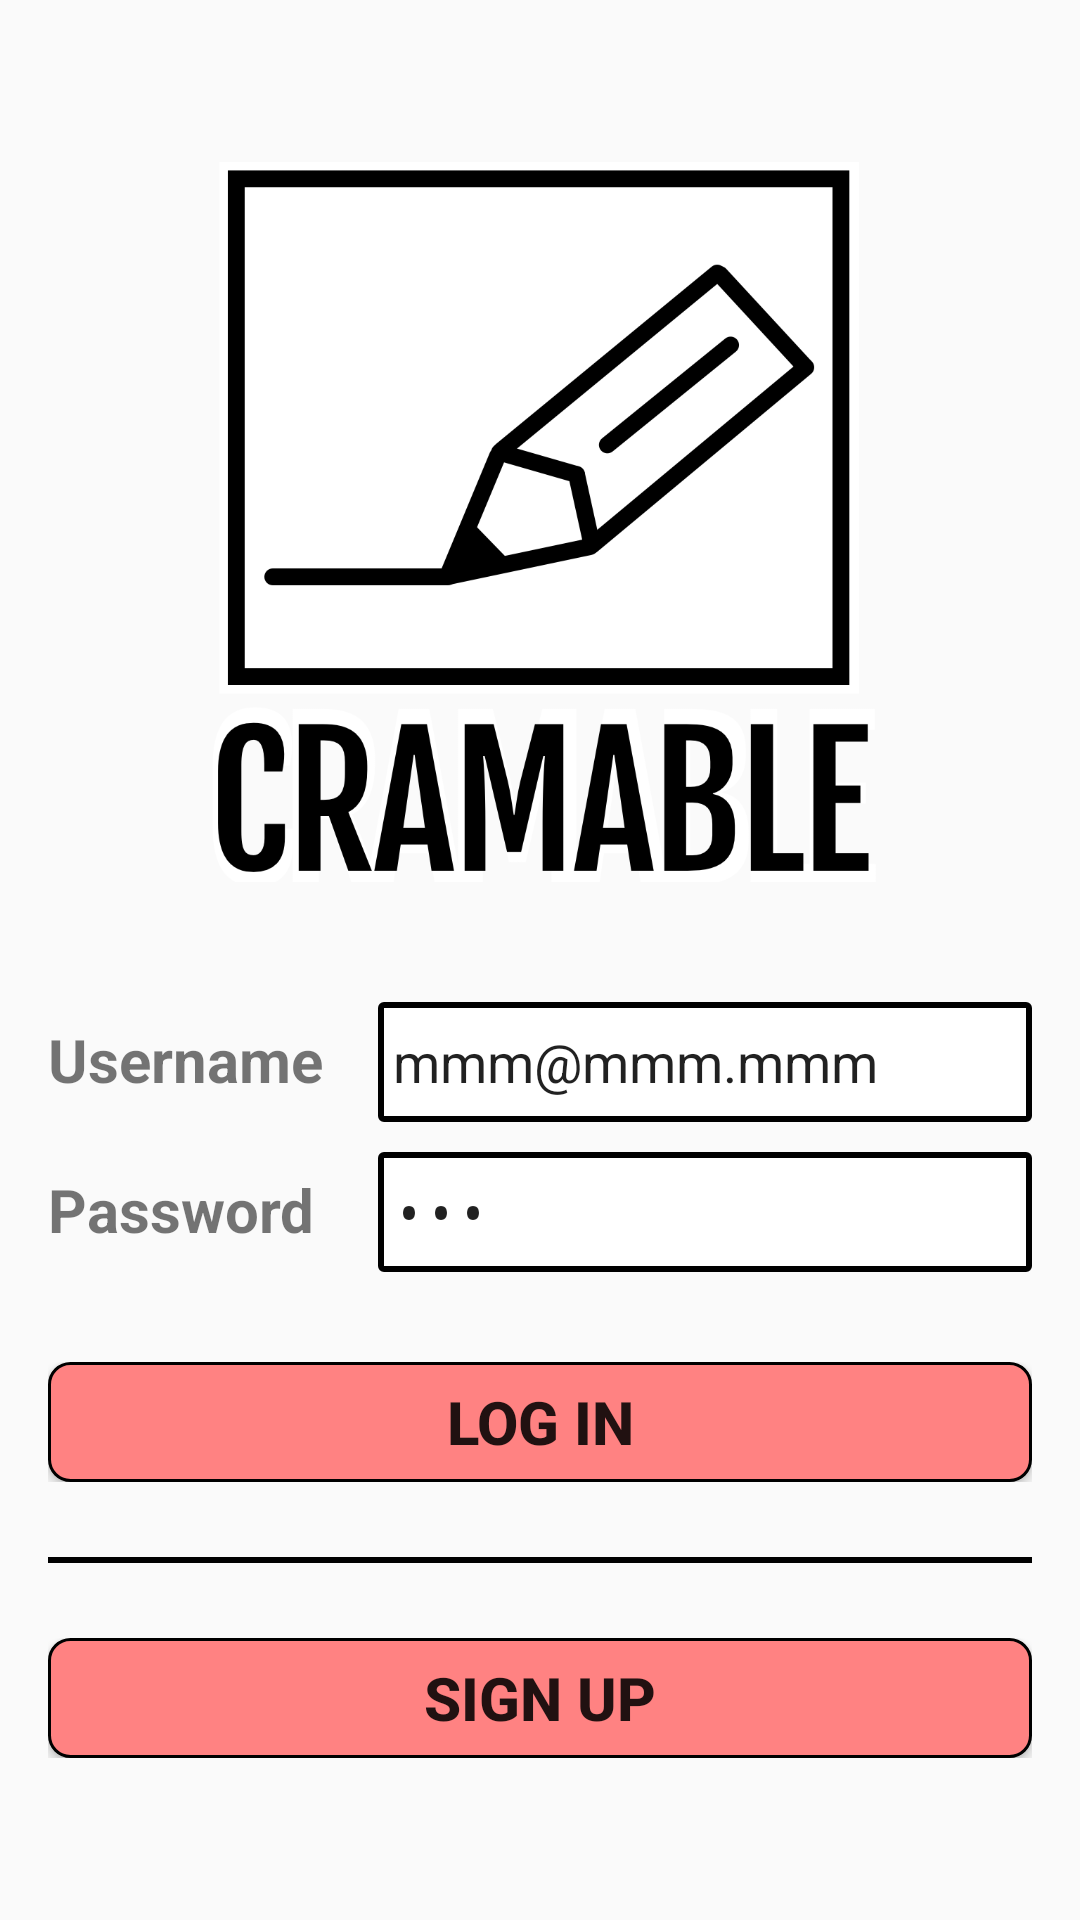

Write the Android layout XML for this screen, with the resource values it uses.
<!-- AndroidManifest.xml: activity theme AppTheme.NoActionBar -->
<!-- res/layout/activity_login.xml -->
<?xml version="1.0" encoding="utf-8"?>
<RelativeLayout xmlns:android="http://schemas.android.com/apk/res/android"
    xmlns:tools="http://schemas.android.com/tools"
    xmlns:app="http://schemas.android.com/apk/res-auto"
    tools:context="com.flashcard.iedu.flashcard.MenuActivity"


    android:layout_width="match_parent"
    android:layout_height="match_parent"
    android:paddingBottom="@dimen/activity_vertical_margin"
    android:paddingLeft="@dimen/activity_horizontal_margin"
    android:paddingRight="@dimen/activity_horizontal_margin"
    android:paddingTop="@dimen/activity_vertical_margin"
    android:gravity="center"
    >

    <LinearLayout
        android:layout_width="match_parent"
        android:layout_height="match_parent"
        android:gravity="center"
        android:orientation="vertical"
        >

        <LinearLayout
            android:layout_width="match_parent"
            android:layout_height="wrap_content"
            android:gravity="center"
            android:orientation="vertical"
            android:paddingBottom="40dp"
            >
            <ImageView
                android:layout_width="240dp"
                android:layout_height="240dp"
                android:src="@drawable/logo_big"
                />
        </LinearLayout>
        

        <LinearLayout
            android:layout_width="match_parent"
            android:layout_height="wrap_content"
            android:paddingBottom="10dp"
            >
            <TextView
                android:layout_width="110dp"
                android:layout_height="wrap_content"
                android:text="Username "
                android:textSize="20dp"
                android:textStyle="bold"
                />

            <EditText
                android:id="@+id/loginusername"
                android:layout_width="match_parent"
                android:layout_height="40dp"
                android:hint="Username"
                android:padding="5dp"
                android:background="@drawable/textview_border"
                android:layout_below="@+id/loginpagetitle"
                android:text="mmm@mmm.mmm" />
        </LinearLayout>

        <LinearLayout
            android:layout_width="match_parent"
            android:layout_height="wrap_content"
            android:paddingBottom="30dp"
            >
            <TextView
                android:layout_width="110dp"
                android:layout_height="wrap_content"
                android:text="Password "
                android:textSize="20dp"
                android:textStyle="bold"
                />

            <EditText
                android:id="@+id/loginpassword"
                android:layout_width="match_parent"
                android:layout_height="40dp"
                android:hint="Password"
                android:padding="5dp"
                android:background="@drawable/textview_border"
                android:inputType="textPassword"
                android:layout_below="@+id/loginusername"
                android:layout_alignParentStart="true"
                android:text="mmm" />
        </LinearLayout>


        <LinearLayout
            android:layout_width="match_parent"
            android:layout_height="wrap_content"
            android:gravity="center"
            android:orientation="vertical"
            >
            <LinearLayout
                android:layout_width="fill_parent"
                android:layout_height="wrap_content"
                android:gravity="center"
                android:orientation="horizontal"
                android:paddingBottom="25dp"
                >
                <Button
                    android:id="@+id/gologin"
                    android:layout_width="fill_parent"
                    android:layout_height="40dp"
                    android:layout_centerHorizontal="true"
                    android:textStyle="bold"
                    android:textSize="20dp"
                    android:background="@drawable/button_2"
                    android:text="LOG IN"
                    />
            </LinearLayout>

            <LinearLayout
                android:layout_width="wrap_content"
                android:layout_height="wrap_content"
                android:gravity="center"
                android:orientation="horizontal"
                android:paddingBottom="25dp"
                >
                <View
                    android:layout_width="fill_parent"
                    android:layout_height="2dp"
                    android:background="#000000"
                />
            </LinearLayout>

            <LinearLayout
                android:layout_width="fill_parent"
                android:layout_height="wrap_content"
                android:gravity="center"
                android:orientation="horizontal"
                android:paddingRight="0dp"
                >
                <Button
                    android:id="@+id/gosignup"
                    android:layout_width="fill_parent"
                    android:layout_height="40dp"
                    android:layout_centerHorizontal="true"
                    android:textStyle="bold"
                    android:textSize="20dp"
                    android:background="@drawable/button_2"
                    android:text="SIGN UP"
                />
            </LinearLayout>

          
        </LinearLayout>


    </LinearLayout>

    <RelativeLayout
        android:layout_width="match_parent"
        android:layout_height="match_parent"
        android:gravity="center"
        >

        <com.wang.avi.AVLoadingIndicatorView
            android:id="@+id/avloadingIndicatorView"
            android:layout_width="wrap_content"
            android:layout_height="wrap_content"
            android:visibility="invisible"
            app:indicator="BallPulse"
            app:indicator_color="@color/colorPrimaryDark"
            />
    </RelativeLayout>

</RelativeLayout>
<!-- resources referenced by this layout -->
<resources>
  <color name="colorPrimaryDark">#c48484</color>
  <dimen name="activity_horizontal_margin">16dp</dimen>
  <dimen name="activity_vertical_margin">16dp</dimen>
  <!-- drawable button_2 (drawable) -->
  <?xml version="1.0" encoding="utf-8"?>
  <selector xmlns:android="http://schemas.android.com/apk/res/android" >
      <item android:state_pressed="true" >
          <shape android:shape="rectangle"  >
              <corners android:radius="3dp" />
              <solid android:color="#FF8D1842"/>
              <stroke
                  android:width="1dp"
                  android:color="#000000" >
              </stroke>
          </shape>
      </item>
      <item android:state_focused="true">
          <shape android:shape="rectangle"  >
              <corners android:radius="3dp" />
              <solid android:color="#FFFF2F79"/>
              <stroke
                  android:width="1dp"
                  android:color="#000000" >
              </stroke>
          </shape>
      </item>
      <item >
          <shape android:shape="rectangle"  >
              <corners android:radius="7dp" />
              <solid android:color="#ff8282"/>
              <stroke
                  android:width="1dp"
                  android:color="#000000" >
              </stroke>
          </shape>
      </item>
  
  
  </selector>
  <!-- drawable logo_big: png bitmap (drawable, 86204 bytes) -->
  <!-- drawable textview_border (drawable) -->
  <?xml version="1.0" encoding="utf-8"?>
  <shape xmlns:android="http://schemas.android.com/apk/res/android"
      android:shape="rectangle" >
  
      
      <solid
          android:color="@color/white" >
      </solid>
  
      
      <stroke
          android:width="2dp"
          android:color="#000000" >
      </stroke>
  
      
      <corners
          android:radius="1dp"   >
      </corners>
  
  </shape>
  <style name="AppTheme.NoActionBar">
          <item name="windowActionBar">false</item>
          <item name="windowNoTitle">true</item>
      </style>
  <color name="white">#ffffff</color>
</resources>
